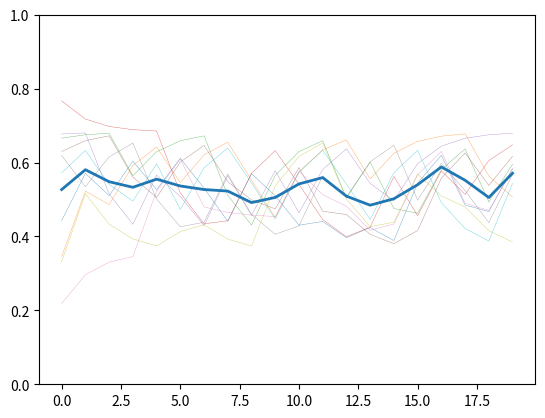

Generate this figure with matplotlib:
# -*- coding: utf-8 -*-
"""
Script currently unrelated to the electoral systems project.
Simulates a population of agents playing 2x2 games.
"""
import random
from math import tanh
import numpy as np
from matplotlib import pylab as plt

# Constants for the two choices players can make in a game
A = 0
B = 1


def init_states(n, value=None):
    """
    Initializes a state list for twice the number of agents, so we are
    always able to make pairs
    :param n: half the number of agents to generate
    :param value: the initial value to generate. If it is None (default),
                  each agent gets a random value in [0,1)
    """
    if value is None:
        return [random.random() for _ in range(2*n)]
    return [value for _ in range(2*n)]


def payoff_matrix(delta, d_a, d_b):
    """
    Gives a dictionary that represents a payoff matrix in the game
    :param delta: the value $\Delta$ in the structure of the game
    :param d_a: the value $\delta_a$ in the structure of the game
    :param d_b: the value $\delta_b$ int he structure of the game
    :result: a dictionary representing the payoff matrix
    """
    if d_a < 0 or d_a > delta:
        raise ValueError('The assumption 0 <= d_a <= delta is violated')
    if d_b < 0 or d_b > delta:
        raise ValueError('The assumption 0 <= d_b <= delta is violated')
    return { (A,A) : delta,
             (A,B) : -d_b,
             (B,A) : -d_a,
             (B,B) : delta}


def play_game(a1, a2, payoff_matrix):
    """
    Computes the choices of two players and provides the payoffs for both
    players as they are given in the provided payoff matrix
    :param a1: the probability that the first player chooses A
    :param a2: the probability that the second player chooses B
    :param payoff_matrix: a dictionary that contains the payoffs
    :result: a tuple containing the payoffs for both players
    """
    choice1 = A if random.random() <= a1 else B
    choice2 = A if random.random() <= a2 else B
    payoff1 = payoff_matrix[(choice1, choice2)]
    payoff2 = payoff_matrix[(choice2, choice1)]
    return payoff1, payoff2


def update_function(x, constant):
    """
    The update function f as given in the game theory document.
    Since A was already used to represent the choice A of a player, it was
    named constants in the function
    :param x: the input of the update function
    :param constant: the constant called A in the formula in the document
    :result: the output of the function
    """
    return 0.5 * (1 + tanh(constant * (x-0.5)))


def compute_new_probability(a_old, payoff, constant):
    """
    Computes the new probability that a player plays A given their
    old probability to play A and the payoff in a game outcome.
    :param a_old: the old probability to play A
    :param payoff: the payoff the player received
    :param constant: the constant used by the update function
    :result: the new probability to play A
    """
    # TODO: replace constant by the function for more general code?
    return update_function(a_old + payoff, constant)


def simulate(n, rounds, payoff_matrix, constant, init_value=None):
    """
    Runs a simulation based on the game theory idea
    :param n: half the number of agents (to make sure there is an even number)
    :param rounds: the number of rounds to repeat the simulation
    :param payoff_matrix: the payoff matrix given as dictionary
    :param constant: the constant to use in the payoff function
    :param init_value: the initial probability of the players (None is random)
    :result: the states of the players and the expected outcome of the states
    """
    indices = [i for i in range(2*n)]
    states = init_states(n, value=init_value)
    result = np.zeros((2*n,rounds))
    expected = np.zeros(rounds)
    for rnd in range(rounds):
        random.shuffle(indices)
        for i in range(0,2*n,2):
            idx1 = indices[i]
            idx2 = indices[i+1]
            a1 = states[idx1]
            a2 = states[idx2]
            payoff1, payoff2 = play_game(a1, a2,payoff_matrix)
            a1new = compute_new_probability(a1, payoff1, constant)
            a2new = compute_new_probability(a2, payoff2, constant)
            states[idx1] = a1new
            states[idx2] = a2new
        result[:,rnd] = states
        expected[rnd] = sum(states) / len(states)
    return result, expected


# Some model settings
players_half = 5
rounds = 20
constant = 1
pm = payoff_matrix(0.2,0.15,0.05)
init_value = None # This gives a random starting state to each player
# Run the simulation
results, expected = simulate(players_half, rounds, pm, constant,
                            init_value=init_value)
# Make a plot containing a single line for each player
for row in results:
    plt.plot(row, linewidth=0.3, alpha=0.7)
# Plot a thicker line line with the average outcome in each round
plt.plot(expected, linewidth=2)
# Fix the y-axis
plt.ylim([0,1])
plt.show()


